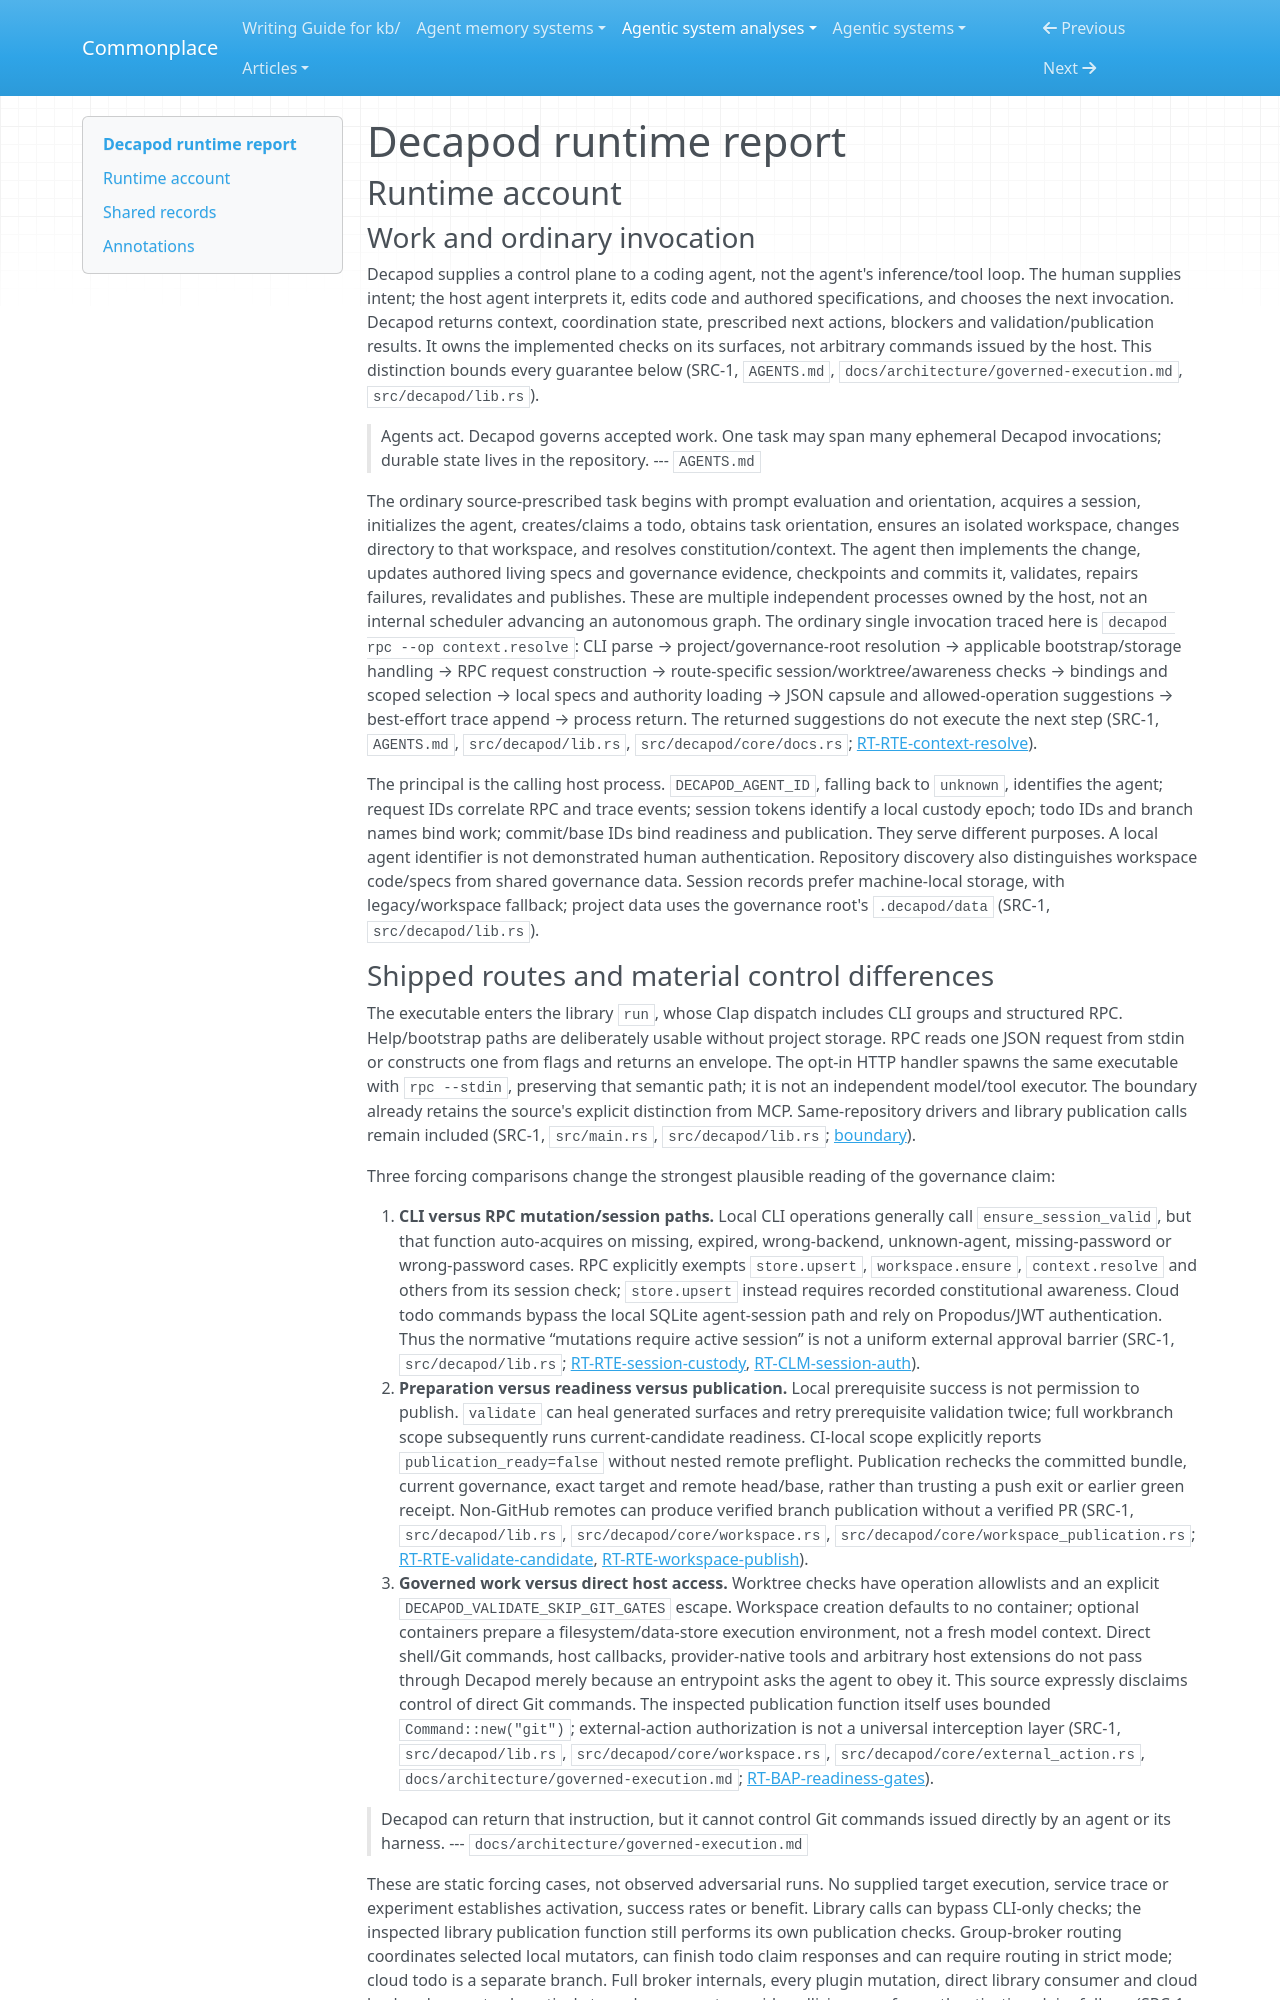

repository: zby/commonplace · page: agentic-system-analyses/retained/decapod/runtime/index.html · generator: mkdocs

---
type: agentic-system-analyses/types/agentic-system-runtime-report.md
description: "Decapod runtime baseline: ephemeral CLI/RPC governance, agent-owned work, context delivery, custody and exact-candidate publication at the frozen repository revision."
run-id: AAS-2026-10-14-decapod-c44705119841-01
reviewed-boundary: "067b8f55071e13dd103779998168b4c9ffd31a79"
---

# Decapod runtime report

## Runtime account

### Work and ordinary invocation

Decapod supplies a control plane to a coding agent, not the agent's inference/tool loop. The human supplies intent; the host agent interprets it, edits code and authored specifications, and chooses the next invocation. Decapod returns context, coordination state, prescribed next actions, blockers and validation/publication results. It owns the implemented checks on its surfaces, not arbitrary commands issued by the host. This distinction bounds every guarantee below (SRC-1, `AGENTS.md`, `docs/architecture/governed-execution.md`, `src/decapod/lib.rs`).

> Agents act. Decapod governs accepted work. One task may span many ephemeral Decapod invocations; durable state lives in the repository.
> --- `AGENTS.md`

The ordinary source-prescribed task begins with prompt evaluation and orientation, acquires a session, initializes the agent, creates/claims a todo, obtains task orientation, ensures an isolated workspace, changes directory to that workspace, and resolves constitution/context. The agent then implements the change, updates authored living specs and governance evidence, checkpoints and commits it, validates, repairs failures, revalidates and publishes. These are multiple independent processes owned by the host, not an internal scheduler advancing an autonomous graph. The ordinary single invocation traced here is `decapod rpc --op context.resolve`: CLI parse → project/governance-root resolution → applicable bootstrap/storage handling → RPC request construction → route-specific session/worktree/awareness checks → bindings and scoped selection → local specs and authority loading → JSON capsule and allowed-operation suggestions → best-effort trace append → process return. The returned suggestions do not execute the next step (SRC-1, `AGENTS.md`, `src/decapod/lib.rs`, `src/decapod/core/docs.rs`; [RT-RTE-context-resolve](#rt-rte-context-resolve)).

The principal is the calling host process. `DECAPOD_AGENT_ID`, falling back to `unknown`, identifies the agent; request IDs correlate RPC and trace events; session tokens identify a local custody epoch; todo IDs and branch names bind work; commit/base IDs bind readiness and publication. They serve different purposes. A local agent identifier is not demonstrated human authentication. Repository discovery also distinguishes workspace code/specs from shared governance data. Session records prefer machine-local storage, with legacy/workspace fallback; project data uses the governance root's `.decapod/data` (SRC-1, `src/decapod/lib.rs`).
